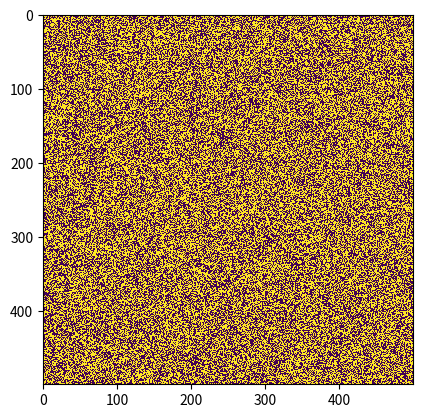

Reproduce this figure in Python.
import numpy as np
import matplotlib.pyplot as plt
import matplotlib.animation as animation

# Define the size of the grid
N = 500

# Create the initial grid with random values
grid = np.random.choice([0, 1], size=(N, N))

# Define the update function for each frame of the animation
def update(frame_num, grid, img):
    # Copy the current grid to a new grid to update
    new_grid = grid.copy()

    # Iterate over every cell in the grid
    for i in range(N):
        for j in range(N):
            # Count the number of neighbors that are alive
            neighbors = (
                grid[(i-1) % N, (j-1) % N]
                + grid[(i-1) % N, j]
                + grid[(i-1) % N, (j+1) % N]
                + grid[i, (j-1) % N]
                + grid[i, (j+1) % N]
                + grid[(i+1) % N, (j-1) % N]
                + grid[(i+1) % N, j]
                + grid[(i+1) % N, (j+1) % N]
            )

            # Apply the rules of the game
            if grid[i, j] == 1 and (neighbors < 2 or neighbors > 3):
                new_grid[i, j] = 0
            elif grid[i, j] == 0 and neighbors == 3:
                new_grid[i, j] = 1

    # Update the grid and the image
    grid[:] = new_grid[:]
    img.set_data(grid)

    return img

# Create the animation figure
fig, ax = plt.subplots()
img = ax.imshow(grid, interpolation="nearest")

# Define the animation object
ani = animation.FuncAnimation(fig, update, fargs=(grid, img), frames=100, interval=100, save_count=50)

# Show the animation
plt.show()
